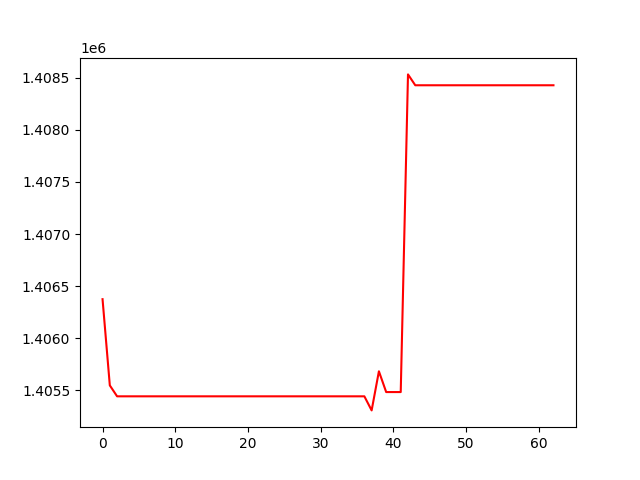

The table this chart was drawn from, first rows:
, 0
0, 1406375
1, 1405548
2, 1405444
3, 1405444
4, 1405444
5, 1405444
6, 1405444
7, 1405444
8, 1405444
9, 1405444
10, 1405444
11, 1405444
12, 1405444
13, 1405444
14, 1405444
15, 1405444
16, 1405444
17, 1405444
18, 1405444
19, 1405444
20, 1405444
21, 1405444
22, 1405444
23, 1405444
24, 1405444
25, 1405444
26, 1405444
27, 1405444
28, 1405444
29, 1405444
30, 1405444
31, 1405444
32, 1405444
33, 1405444
34, 1405444
35, 1405444
36, 1405444
37, 1405309
38, 1405684
39, 1405484
40, 1405484
41, 1405484
42, 1408531
43, 1408427
44, 1408427
45, 1408427
46, 1408427
47, 1408427
48, 1408427
49, 1408427
50, 1408427
51, 1408427
52, 1408427
53, 1408427
54, 1408427
55, 1408427
56, 1408427
57, 1408427
58, 1408427
59, 1408427
... 3 more rows
